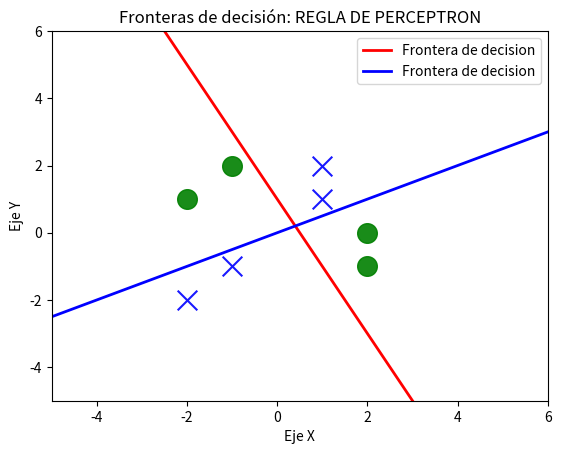

This chart was generated by the following Python code:
import numpy as np  # realizar operaciones matriciales
import matplotlib.pyplot as plt  # realizar graficas

# entradas
p = np.array([[1,1], [1,2], [2,-1], [2,0],[-1,2],[-2,1],[-1,-1],[-2,-2]])
print(f"Entradas:\n{p}\n")

t1 = np.array([[1], [1], [0], [0], [0], [0], [1], [1]])
t2 = np.array([[0], [0], [1], [1], [1], [1], [0], [0]])

print(f"Target:\n{t1}\n")

w1 = np.array([[-1,-0.5]])
b1 = 0.5

w2 = np.array([[0.5,-1]])
b2 = 0

plt.xlim([-5, 6])
plt.ylim([-5, 6])

patterns = np.unique(t1)  # Encuentra los elementos únicos de la matriz t

for patt in patterns:
    pos = np.where(patt == t1)[0]  # np.where(TRUE)[0]
    if patt == 0:
        plt.scatter(p[pos, 0], p[pos, 1], color='g',
                    s=200, marker='o', alpha=0.9)
    else:
        plt.scatter(p[pos, 0], p[pos, 1], color='b',
                    s=200, marker='x', alpha=0.9)




x = np.linspace(-6, 6)
y1 = -(b1 / w1[0][1]) - (x * w1[0][0]) / w1[0][1]
y2 = -(b2 / w2[0][1]) - (x * w2[0][0]) / w2[0][1]

plt.plot(x, y1, 'red', linewidth=2, label='Frontera de decision')
plt.plot(x, y2, 'blue', linewidth=2, label='Frontera de decision')
plt.xlabel('Eje X')
plt.ylabel('Eje Y')
plt.legend()
plt.title('Fronteras de decisión: REGLA DE PERCEPTRON')
plt.show()
